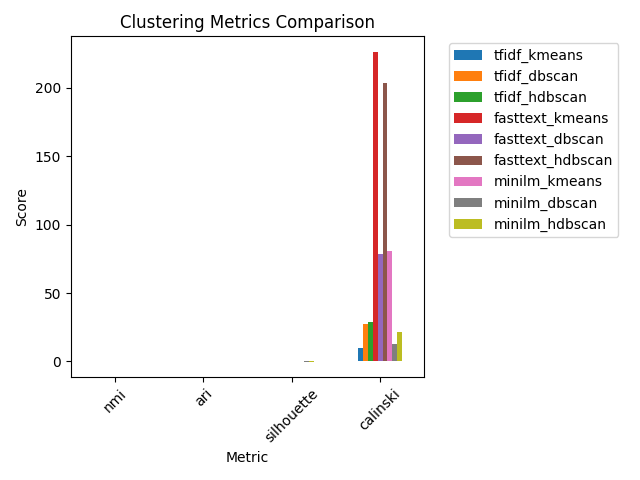

The data file committed next to this chart (first rows):
, tfidf_kmeans, tfidf_dbscan, tfidf_hdbscan, fasttext_kmeans, fasttext_dbscan, fasttext_hdbscan, minilm_kmeans, minilm_dbscan, minilm_hdbscan
nmi, 0.373, 0.01121, 0.05606, 0.02737, 0.003128, 0.007033, 0.5321, 0.1303, 0.2141
ari, 0.1901, -0.000155, 0.0346, 0.02599, 0.0006411, 0.002797, 0.534, 0.002566, 0.01791
silhouette, 0.0087, 0.4127, 0.06698, 0.1148, 0.6096, 0.4899, 0.06506, -0.115, -0.07567
calinski, 10.07, 27.66, 28.63, 226.4, 78.5, 203.5, 80.64, 13.08, 21.52
